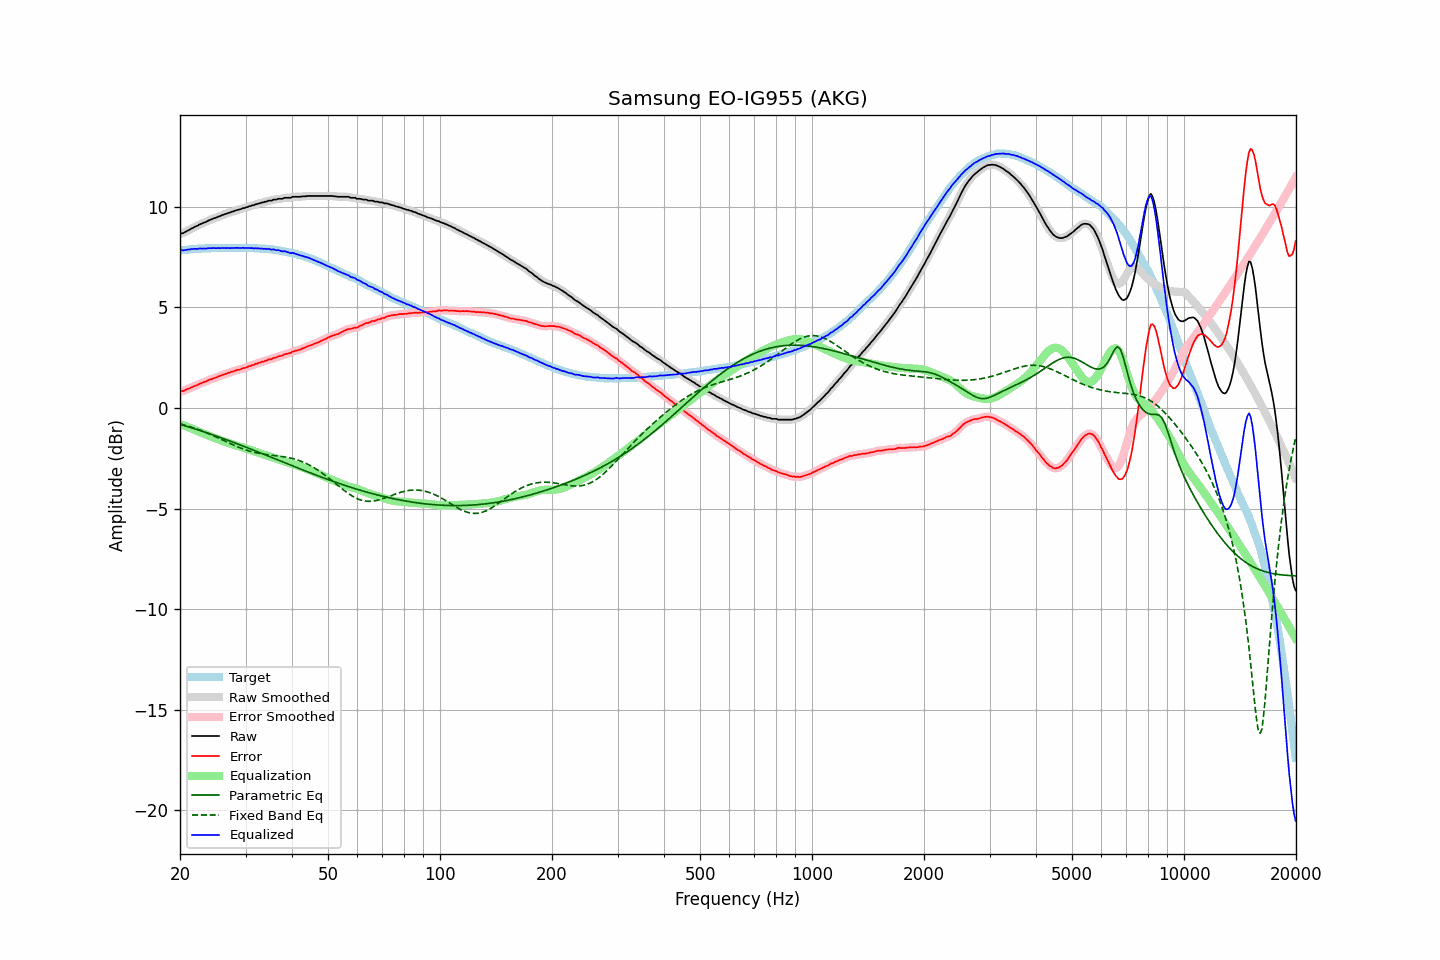

Data behind this chart, as committed beside it:
frequency, raw, error, smoothed, error_smoothed, equalization, parametric_eq, fixed_band_eq, equalized_raw, equalized_smoothed, target
20.00, 8.65, 0.82, 8.65, 0.81, -0.80, -0.81, -0.79, 7.85, 7.84, 7.83
20.20, 8.68, 0.84, 8.67, 0.83, -0.83, -0.84, -0.81, 7.85, 7.84, 7.84
20.40, 8.69, 0.84, 8.70, 0.85, -0.86, -0.86, -0.83, 7.83, 7.84, 7.85
20.61, 8.74, 0.88, 8.74, 0.88, -0.89, -0.89, -0.85, 7.85, 7.85, 7.86
20.81, 8.78, 0.92, 8.78, 0.91, -0.92, -0.91, -0.88, 7.86, 7.86, 7.86
21.02, 8.83, 0.96, 8.82, 0.95, -0.95, -0.93, -0.90, 7.88, 7.87, 7.87
21.23, 8.86, 0.98, 8.87, 0.98, -0.98, -0.96, -0.93, 7.87, 7.88, 7.88
21.44, 8.92, 1.02, 8.91, 1.02, -1.02, -0.98, -0.95, 7.90, 7.90, 7.90
21.66, 8.95, 1.05, 8.95, 1.05, -1.05, -1.01, -0.98, 7.90, 7.90, 7.90
21.87, 9.00, 1.09, 8.99, 1.08, -1.09, -1.03, -1.01, 7.91, 7.90, 7.91
22.09, 9.03, 1.12, 9.03, 1.12, -1.12, -1.06, -1.03, 7.91, 7.91, 7.91
22.31, 9.06, 1.14, 9.07, 1.16, -1.15, -1.08, -1.06, 7.90, 7.92, 7.92
22.54, 9.12, 1.20, 9.11, 1.19, -1.19, -1.11, -1.09, 7.93, 7.92, 7.92
22.76, 9.15, 1.22, 9.15, 1.23, -1.22, -1.14, -1.12, 7.93, 7.93, 7.92
22.99, 9.18, 1.25, 9.18, 1.26, -1.26, -1.16, -1.15, 7.92, 7.93, 7.92
23.22, 9.22, 1.29, 9.21, 1.28, -1.29, -1.19, -1.19, 7.93, 7.92, 7.92
23.45, 9.24, 1.31, 9.25, 1.32, -1.32, -1.22, -1.22, 7.92, 7.93, 7.93
23.69, 9.29, 1.35, 9.29, 1.35, -1.35, -1.24, -1.25, 7.93, 7.93, 7.93
23.92, 9.33, 1.40, 9.32, 1.39, -1.38, -1.27, -1.28, 7.94, 7.94, 7.93
24.16, 9.36, 1.42, 9.36, 1.42, -1.41, -1.30, -1.32, 7.94, 7.95, 7.94
24.40, 9.39, 1.44, 9.39, 1.45, -1.45, -1.33, -1.35, 7.94, 7.95, 7.95
24.65, 9.43, 1.48, 9.42, 1.47, -1.48, -1.35, -1.39, 7.95, 7.94, 7.95
24.89, 9.45, 1.50, 9.45, 1.50, -1.51, -1.38, -1.43, 7.94, 7.95, 7.95
25.14, 9.48, 1.53, 9.48, 1.53, -1.54, -1.41, -1.46, 7.94, 7.94, 7.95
25.39, 9.52, 1.57, 9.51, 1.57, -1.57, -1.44, -1.50, 7.95, 7.94, 7.95
25.65, 9.54, 1.59, 9.54, 1.60, -1.60, -1.47, -1.54, 7.94, 7.95, 7.94
25.91, 9.58, 1.63, 9.58, 1.63, -1.63, -1.50, -1.57, 7.95, 7.95, 7.94
26.16, 9.61, 1.66, 9.60, 1.66, -1.66, -1.53, -1.61, 7.95, 7.95, 7.95
26.43, 9.64, 1.69, 9.64, 1.69, -1.69, -1.56, -1.65, 7.95, 7.95, 7.95
26.69, 9.66, 1.71, 9.66, 1.71, -1.71, -1.58, -1.69, 7.94, 7.95, 7.95
26.96, 9.70, 1.75, 9.69, 1.74, -1.74, -1.61, -1.72, 7.96, 7.95, 7.95
27.23, 9.71, 1.76, 9.72, 1.77, -1.77, -1.64, -1.76, 7.94, 7.95, 7.95
27.50, 9.75, 1.80, 9.74, 1.79, -1.79, -1.67, -1.80, 7.95, 7.95, 7.95
27.77, 9.77, 1.81, 9.77, 1.82, -1.82, -1.70, -1.83, 7.95, 7.95, 7.95
28.05, 9.80, 1.84, 9.80, 1.85, -1.84, -1.73, -1.87, 7.95, 7.96, 7.95
28.33, 9.83, 1.88, 9.82, 1.87, -1.87, -1.76, -1.90, 7.96, 7.96, 7.95
28.62, 9.85, 1.90, 9.85, 1.89, -1.89, -1.79, -1.94, 7.96, 7.95, 7.95
28.90, 9.87, 1.91, 9.87, 1.92, -1.91, -1.83, -1.97, 7.95, 7.96, 7.96
29.19, 9.89, 1.93, 9.89, 1.94, -1.94, -1.86, -2.00, 7.95, 7.95, 7.96
29.48, 9.93, 1.97, 9.92, 1.96, -1.96, -1.89, -2.03, 7.96, 7.95, 7.96
29.78, 9.94, 1.98, 9.94, 1.98, -1.99, -1.92, -2.06, 7.95, 7.95, 7.95
30.08, 9.97, 2.01, 9.97, 2.01, -2.01, -1.95, -2.09, 7.95, 7.95, 7.96
30.38, 9.99, 2.04, 9.99, 2.04, -2.04, -1.98, -2.12, 7.95, 7.95, 7.95
30.68, 10.03, 2.08, 10.02, 2.07, -2.07, -2.01, -2.14, 7.96, 7.95, 7.95
30.99, 10.04, 2.09, 10.04, 2.10, -2.10, -2.04, -2.16, 7.94, 7.95, 7.95
31.30, 10.08, 2.13, 10.07, 2.13, -2.13, -2.08, -2.18, 7.95, 7.94, 7.94
31.61, 10.08, 2.14, 10.09, 2.15, -2.15, -2.11, -2.21, 7.92, 7.94, 7.94
31.93, 10.13, 2.20, 10.12, 2.18, -2.18, -2.14, -2.22, 7.95, 7.94, 7.93
32.24, 10.14, 2.20, 10.14, 2.21, -2.21, -2.17, -2.24, 7.93, 7.93, 7.94
32.57, 10.17, 2.24, 10.17, 2.24, -2.24, -2.20, -2.26, 7.93, 7.93, 7.92
32.89, 10.18, 2.26, 10.18, 2.26, -2.26, -2.23, -2.27, 7.92, 7.92, 7.92
33.22, 10.22, 2.30, 10.21, 2.29, -2.29, -2.27, -2.28, 7.93, 7.92, 7.92
33.55, 10.22, 2.30, 10.23, 2.31, -2.32, -2.30, -2.30, 7.90, 7.91, 7.92
33.89, 10.26, 2.34, 10.25, 2.34, -2.34, -2.33, -2.31, 7.92, 7.91, 7.91
34.23, 10.26, 2.36, 10.27, 2.37, -2.37, -2.36, -2.32, 7.89, 7.91, 7.90
34.57, 10.31, 2.41, 10.29, 2.39, -2.39, -2.40, -2.33, 7.91, 7.90, 7.90
34.92, 10.31, 2.42, 10.31, 2.42, -2.42, -2.43, -2.34, 7.89, 7.89, 7.88
35.27, 10.31, 2.42, 10.33, 2.45, -2.44, -2.46, -2.35, 7.86, 7.88, 7.89
35.62, 10.36, 2.49, 10.34, 2.46, -2.47, -2.49, -2.36, 7.89, 7.87, 7.87
35.97, 10.36, 2.49, 10.36, 2.49, -2.50, -2.52, -2.37, 7.86, 7.86, 7.86
... 635 more rows
